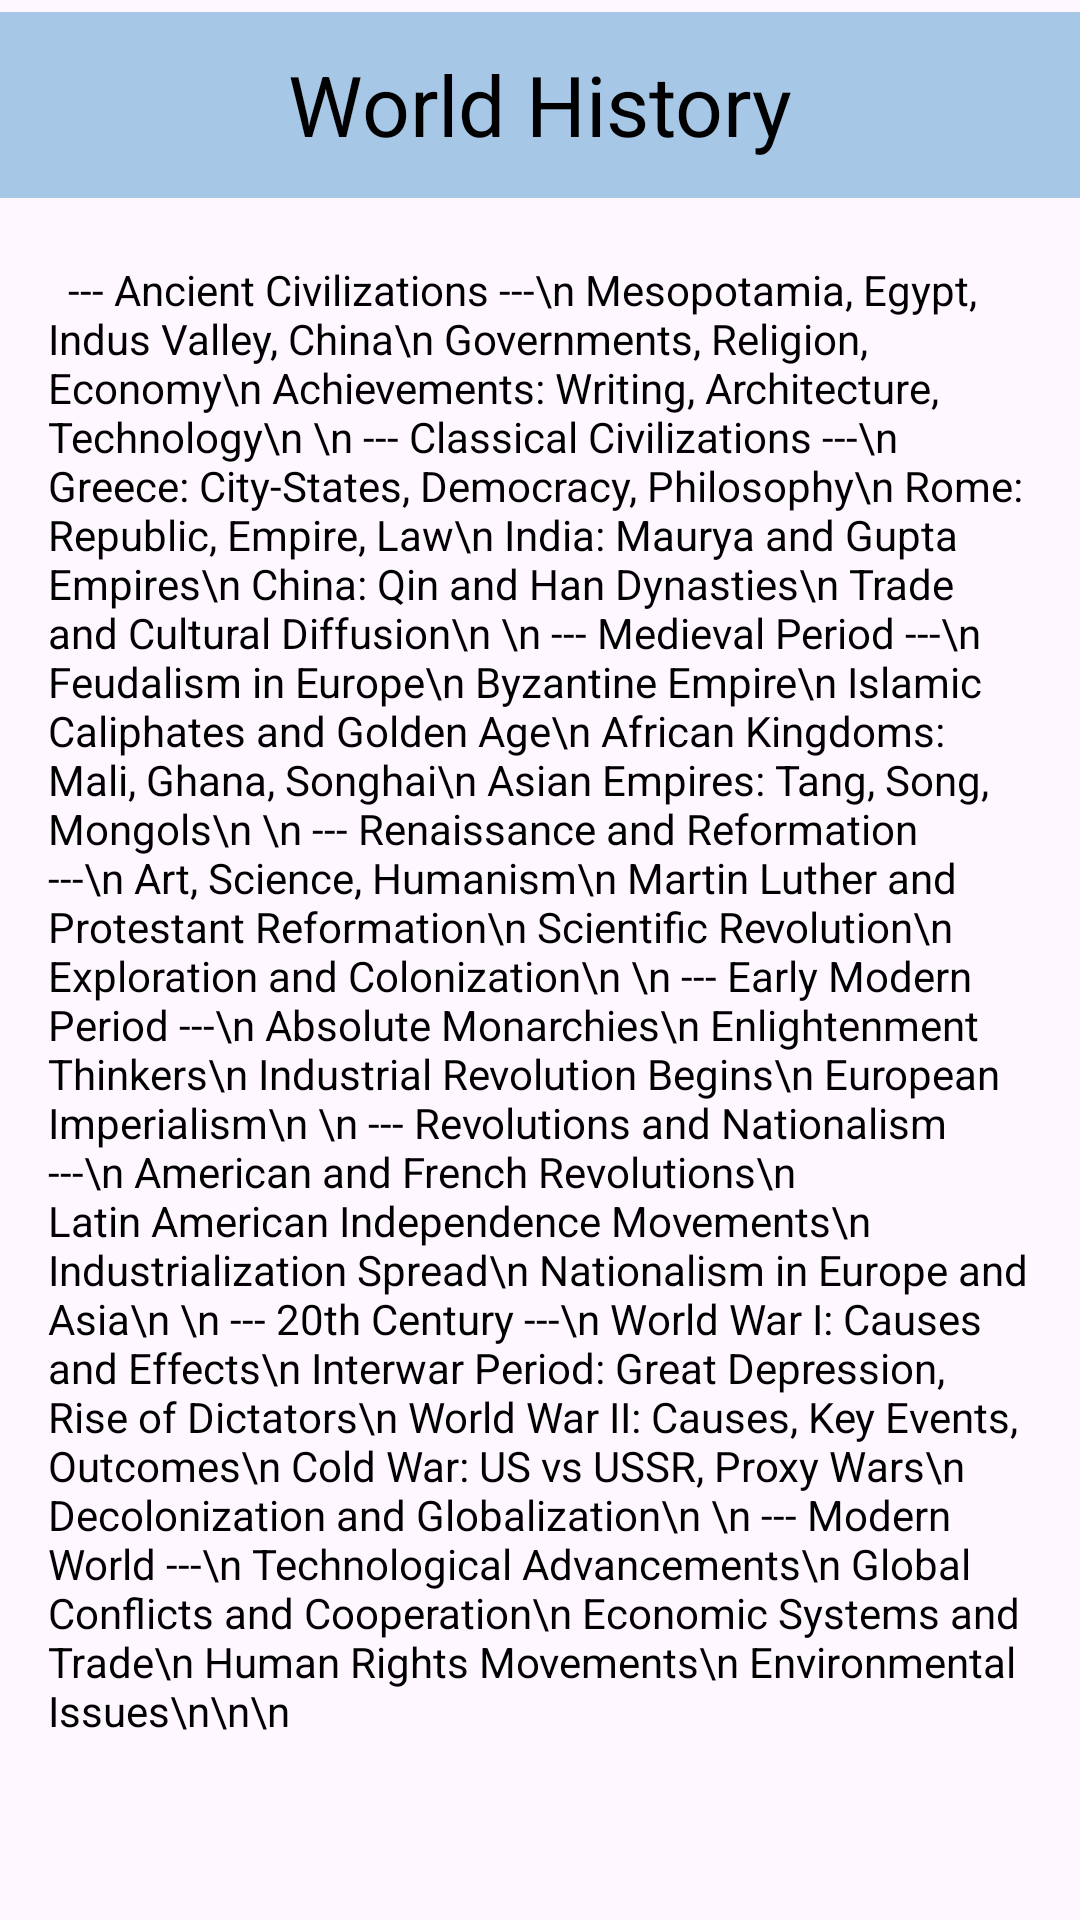

Produce the Android XML layout that renders to this screen, including the resource entries it uses.
<!-- AndroidManifest.xml: application theme Theme.NEW_CAC -->
<!-- res/layout/lib_worlds.xml -->
<?xml version="1.0" encoding="utf-8"?>
<androidx.constraintlayout.widget.ConstraintLayout xmlns:android="http://schemas.android.com/apk/res/android"
    xmlns:app="http://schemas.android.com/apk/res-auto"
    xmlns:tools="http://schemas.android.com/tools"
    android:layout_width="match_parent"
    android:layout_height="match_parent">
    <ScrollView
        android:layout_width="match_parent"
        android:layout_height="match_parent"
        android:layout_marginTop="16dp"
        android:fillViewport="true"
        app:layout_constraintTop_toBottomOf="@+id/worldhistorytext"
        tools:layout_editor_absoluteX="0dp">

        <TextView
            android:layout_width="match_parent"
            android:layout_height="wrap_content"
            android:padding="16dp"
            android:translationY="55dp"
            android:textColor="#000000"
            android:textSize="14sp"
            android:text="

--- Ancient Civilizations ---\n
Mesopotamia, Egypt, Indus Valley, China\n
Governments, Religion, Economy\n
Achievements: Writing, Architecture, Technology\n
\n
--- Classical Civilizations ---\n
Greece: City-States, Democracy, Philosophy\n
Rome: Republic, Empire, Law\n
India: Maurya and Gupta Empires\n
China: Qin and Han Dynasties\n
Trade and Cultural Diffusion\n
\n
--- Medieval Period ---\n
Feudalism in Europe\n
Byzantine Empire\n
Islamic Caliphates and Golden Age\n
African Kingdoms: Mali, Ghana, Songhai\n
Asian Empires: Tang, Song, Mongols\n
\n
--- Renaissance and Reformation ---\n
Art, Science, Humanism\n
Martin Luther and Protestant Reformation\n
Scientific Revolution\n
Exploration and Colonization\n
\n
--- Early Modern Period ---\n
Absolute Monarchies\n
Enlightenment Thinkers\n
Industrial Revolution Begins\n
European Imperialism\n
\n
--- Revolutions and Nationalism ---\n
American and French Revolutions\n
Latin American Independence Movements\n
Industrialization Spread\n
Nationalism in Europe and Asia\n
\n
--- 20th Century ---\n
World War I: Causes and Effects\n
Interwar Period: Great Depression, Rise of Dictators\n
World War II: Causes, Key Events, Outcomes\n
Cold War: US vs USSR, Proxy Wars\n
Decolonization and Globalization\n
\n
--- Modern World ---\n
Technological Advancements\n
Global Conflicts and Cooperation\n
Economic Systems and Trade\n
Human Rights Movements\n
Environmental Issues\n\n\n" />
    </ScrollView>
    <Button
        android:layout_width="match_parent"
        android:layout_height="70dp"
        app:layout_constraintTop_toTopOf="parent"
        app:layout_constraintStart_toStartOf="parent"
        android:backgroundTint="@color/button"
        android:padding="0dp"
        app:cornerRadius="0dp" />

    <TextView
        android:id="@+id/worldhistorytext"
        android:layout_width="wrap_content"
        android:layout_height="wrap_content"
        app:layout_constraintTop_toTopOf="parent"
        app:layout_constraintStart_toStartOf="parent"
        app:layout_constraintEnd_toEndOf="parent"
        android:padding="16dp"
        android:textSize="28sp"
        android:textColor="#000000"
        android:text="World History" />

</androidx.constraintlayout.widget.ConstraintLayout>
<!-- resources referenced by this layout -->
<resources>
  <color name="button">#A7C7E7</color>
  <style name="Theme.NEW_CAC" parent="Theme.Material3.DayNight.NoActionBar">
      </style>
</resources>
